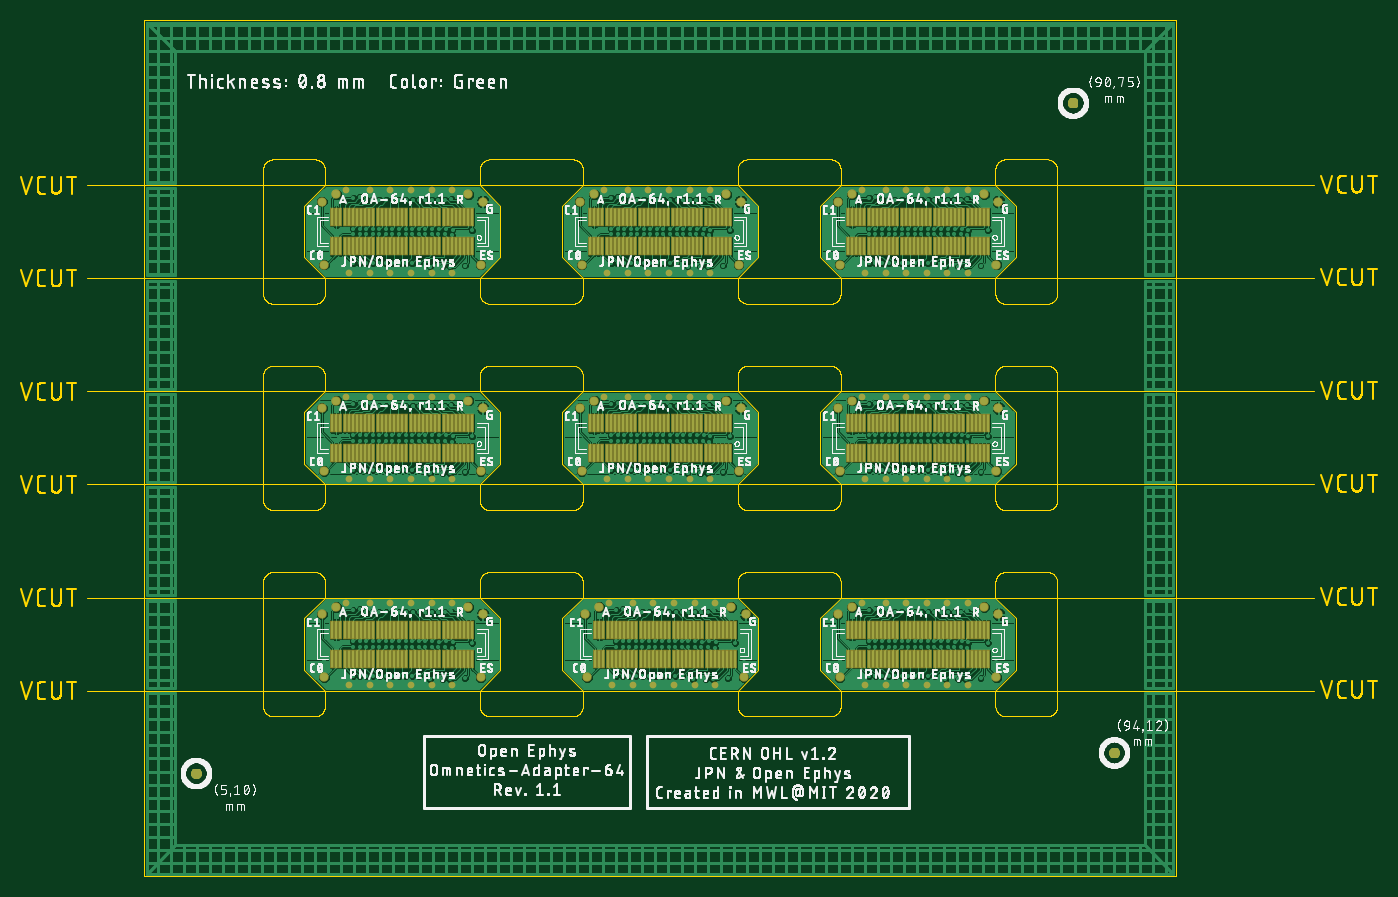
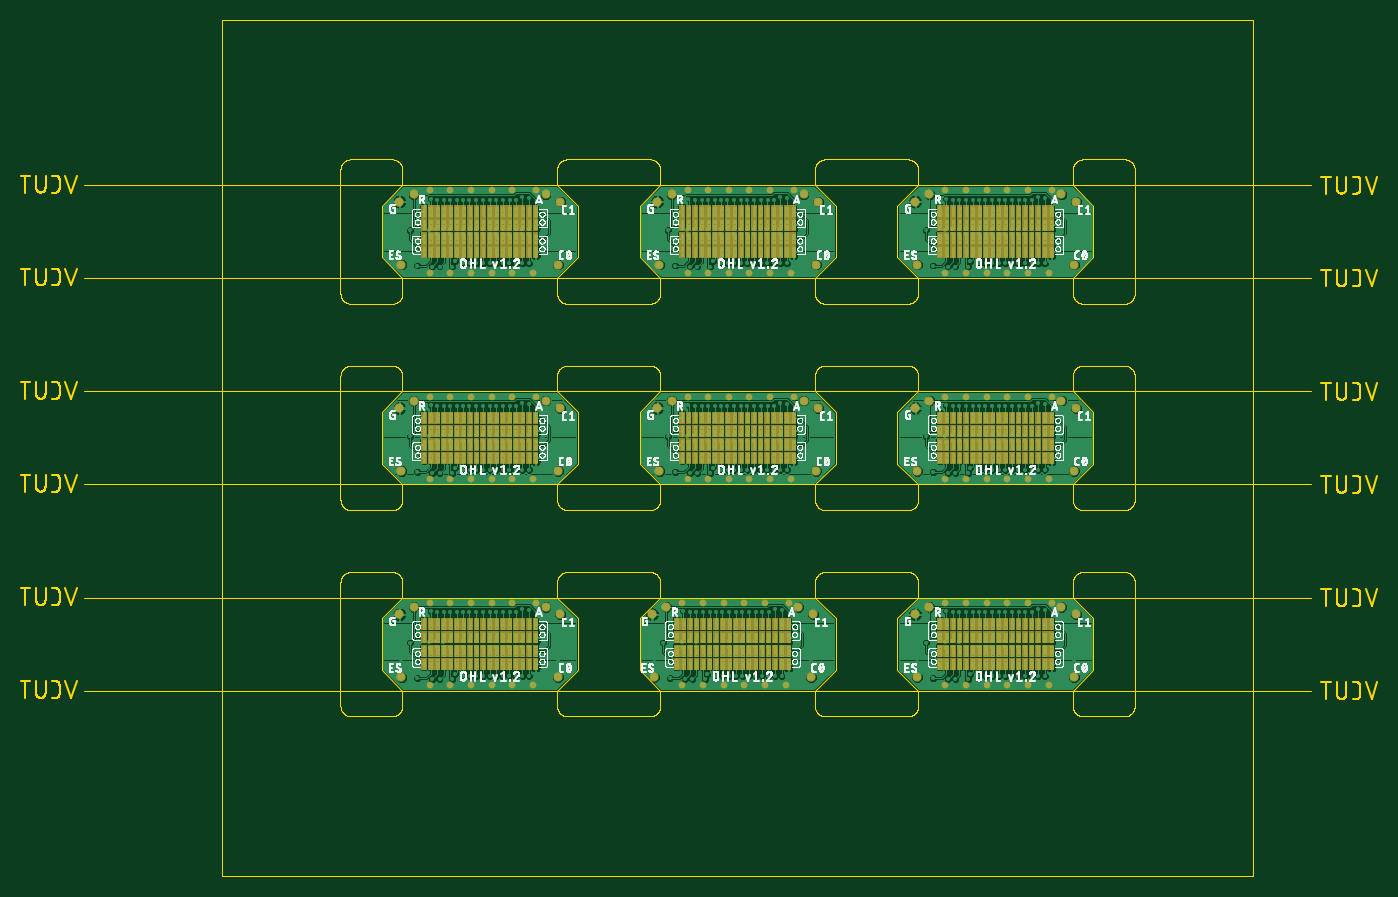
Circuit board: 8 layer files. Board 131.5 x 83.0 mm.
- bottom_copper: omnetics-adapter-64_panel.GBL (530502 bytes)
- bottom_silk: omnetics-adapter-64_panel.GBO (301388 bytes)
- bottom_mask: omnetics-adapter-64_panel.GBS (244100 bytes)
- outline: omnetics-adapter-64_panel.GKO (91743 bytes)
- top_copper: omnetics-adapter-64_panel.GTL (324275 bytes)
- top_silk: omnetics-adapter-64_panel.GTO (385438 bytes)
- top_mask: omnetics-adapter-64_panel.GTS (23127 bytes)
- drill: omnetics-adapter-64_panel.XLN (12688 bytes)

=== bottom_copper: omnetics-adapter-64_panel.GBL (530502 bytes, source omitted) ===
=== bottom_silk: omnetics-adapter-64_panel.GBO (301388 bytes, source omitted) ===
=== bottom_mask: omnetics-adapter-64_panel.GBS (244100 bytes, source omitted) ===
=== outline: omnetics-adapter-64_panel.GKO (91743 bytes, source omitted) ===
=== top_copper: omnetics-adapter-64_panel.GTL (324275 bytes, source omitted) ===
=== top_silk: omnetics-adapter-64_panel.GTO (385438 bytes, source omitted) ===
=== top_mask: omnetics-adapter-64_panel.GTS (23127 bytes, source omitted) ===
=== drill: omnetics-adapter-64_panel.XLN (12688 bytes, source omitted) ===
